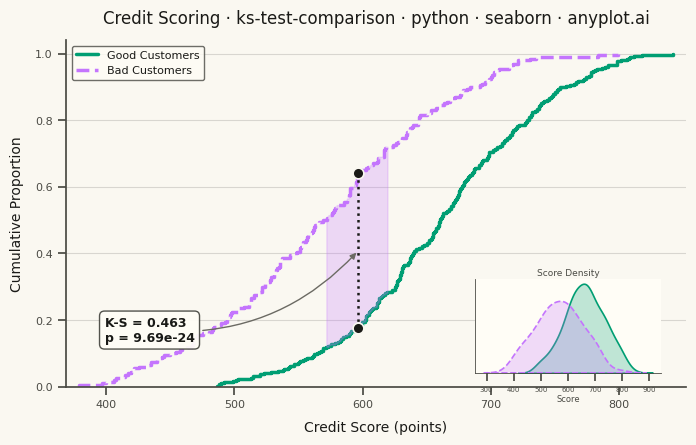

This chart was generated by the following Python code:
"""anyplot.ai
ks-test-comparison: Kolmogorov-Smirnov Plot for Distribution Comparison
Library: seaborn 0.13.2 | Python 3.13.13
Quality: 88/100 | Updated: 2026-05-29
Repair: 2026-05-29 — LM-02: add sns.kdeplot inset; VQ-01/DE-01: annotation/band tuning
"""

import os

import matplotlib.pyplot as plt
import matplotlib.ticker as mticker
import numpy as np
import seaborn as sns
from matplotlib.lines import Line2D
from scipy import stats


# Theme tokens
THEME = os.getenv("ANYPLOT_THEME", "light")
PAGE_BG = "#FAF8F1" if THEME == "light" else "#1A1A17"
ELEVATED_BG = "#FFFDF6" if THEME == "light" else "#242420"
INK = "#1A1A17" if THEME == "light" else "#F0EFE8"
INK_SOFT = "#4A4A44" if THEME == "light" else "#B8B7B0"
INK_MUTED = "#6B6A63" if THEME == "light" else "#A8A79F"

# Imprint palette — position 1 (green) for Good Customers, position 2 (lavender) for Bad
GOOD_COLOR = "#009E73"
BAD_COLOR = "#C475FD"

# Data — credit scoring: Good vs Bad customer score distributions
np.random.seed(42)
good_scores = np.random.beta(5, 3, size=300) * 500 + 350
bad_scores = np.random.beta(3, 4, size=200) * 500 + 350

# Compute K-S statistic
ks_stat, p_value = stats.ks_2samp(good_scores, bad_scores)

# Compute ECDFs for identifying max-distance point
good_sorted = np.sort(good_scores)
bad_sorted = np.sort(bad_scores)
all_values = np.sort(np.concatenate([good_sorted, bad_sorted]))
good_ecdf = np.searchsorted(good_sorted, all_values, side="right") / len(good_sorted)
bad_ecdf = np.searchsorted(bad_sorted, all_values, side="right") / len(bad_sorted)
distances = np.abs(good_ecdf - bad_ecdf)
max_idx = np.argmax(distances)
max_x = all_values[max_idx]
max_y_good = good_ecdf[max_idx]
max_y_bad = bad_ecdf[max_idx]
y_lo, y_hi = min(max_y_good, max_y_bad), max(max_y_good, max_y_bad)

# Seaborn theme — theme-adaptive chrome
sns.set_theme(
    style="ticks",
    rc={
        "figure.facecolor": PAGE_BG,
        "axes.facecolor": PAGE_BG,
        "axes.edgecolor": INK_SOFT,
        "axes.labelcolor": INK,
        "text.color": INK,
        "xtick.color": INK_SOFT,
        "ytick.color": INK_SOFT,
        "grid.color": INK,
        "grid.alpha": 0.15,
        "legend.facecolor": ELEVATED_BG,
        "legend.edgecolor": INK_SOFT,
    },
)

# Figure — landscape 3200×1800 px; no bbox_inches="tight" (trims canvas)
fig, ax = plt.subplots(figsize=(8, 4.5), dpi=400)
fig.patch.set_facecolor(PAGE_BG)
ax.set_facecolor(PAGE_BG)

# ECDFs — separate calls give direct linestyle control (avoids fragile hue-color matching)
sns.ecdfplot(x=good_scores, color=GOOD_COLOR, linewidth=2.5, linestyle="-", ax=ax)
sns.ecdfplot(x=bad_scores, color=BAD_COLOR, linewidth=2.5, linestyle="--", ax=ax)

# Shaded band between ECDFs around the max-divergence region
band_half = 25
band_mask = (all_values >= max_x - band_half) & (all_values <= max_x + band_half)
ax.fill_between(all_values[band_mask], good_ecdf[band_mask], bad_ecdf[band_mask], alpha=0.25, color=BAD_COLOR, zorder=2)

# K-S statistic: dotted vertical line at max divergence
ax.plot([max_x, max_x], [y_lo, y_hi], color=INK, linewidth=1.8, linestyle=":", zorder=5)

# Dots at max-divergence intersection points
ax.scatter([max_x, max_x], [max_y_good, max_y_bad], color=INK, s=60, zorder=6, edgecolors=PAGE_BG, linewidth=1.2)

# x limits for tight framing
x_min = min(good_scores.min(), bad_scores.min()) - 10
x_max = max(good_scores.max(), bad_scores.max()) + 10

# Annotation in lower-left dead space (where both CDFs are near zero) — arrow to KS line
ax.annotate(
    f"K-S = {ks_stat:.3f}\np = {p_value:.2e}",
    xy=(max_x, (y_lo + y_hi) / 2),
    xytext=(x_min + 30, 0.17),
    fontsize=9,
    fontweight="bold",
    color=INK,
    ha="left",
    va="center",
    bbox={
        "boxstyle": "round,pad=0.4",
        "facecolor": ELEVATED_BG,
        "edgecolor": INK_SOFT,
        "linewidth": 1.0,
        "alpha": 0.95,
    },
    arrowprops={"arrowstyle": "-|>", "color": INK_MUTED, "linewidth": 1.0, "connectionstyle": "arc3,rad=0.25"},
)

# Axis limits and labels
ax.set_xlim(x_min, x_max)
ax.set_ylim(0, 1.04)

title = "Credit Scoring · ks-test-comparison · python · seaborn · anyplot.ai"
n = len(title)
ratio = 67 / n if n > 67 else 1.0
title_fontsize = max(8, round(12 * ratio))

ax.set_xlabel("Credit Score (points)", fontsize=10, labelpad=8)
ax.set_ylabel("Cumulative Proportion", fontsize=10, labelpad=8)
ax.set_title(title, fontsize=title_fontsize, fontweight="medium", pad=12)
ax.tick_params(axis="both", labelsize=8)
ax.xaxis.set_major_formatter(mticker.FormatStrFormatter("%.0f"))

# Grid — y-axis only, subtle
ax.yaxis.grid(True, alpha=0.15, linewidth=0.8)
ax.xaxis.grid(False)
ax.spines["top"].set_visible(False)
ax.spines["right"].set_visible(False)

# Legend with explicit handles — robust, no fragile color-matching
legend_handles = [
    Line2D([0], [0], color=GOOD_COLOR, linewidth=2.5, linestyle="-", label="Good Customers"),
    Line2D([0], [0], color=BAD_COLOR, linewidth=2.5, linestyle="--", label="Bad Customers"),
]
ax.legend(handles=legend_handles, fontsize=8, loc="upper left")

# Inset: seaborn kdeplot with fill — shows underlying score density to complement the ECDF
ax_inset = ax.inset_axes([0.66, 0.04, 0.30, 0.27])
ax_inset.set_facecolor(ELEVATED_BG)
sns.kdeplot(x=good_scores, color=GOOD_COLOR, linewidth=1.2, fill=True, alpha=0.25, ax=ax_inset)
sns.kdeplot(x=bad_scores, color=BAD_COLOR, linewidth=1.2, fill=True, alpha=0.25, linestyle="--", ax=ax_inset)
ax_inset.set_xlabel("Score", fontsize=6, labelpad=2, color=INK_SOFT)
ax_inset.set_ylabel("", fontsize=6)
ax_inset.set_title("Score Density", fontsize=6.5, color=INK_SOFT, pad=3, fontweight="medium")
ax_inset.tick_params(axis="x", labelsize=5, colors=INK_SOFT)
ax_inset.tick_params(axis="y", labelleft=False, left=False)
ax_inset.spines["top"].set_visible(False)
ax_inset.spines["right"].set_visible(False)
for spine in ["left", "bottom"]:
    ax_inset.spines[spine].set_color(INK_SOFT)
    ax_inset.spines[spine].set_linewidth(0.6)

plt.savefig(f"plot-{THEME}.png", dpi=400, facecolor=PAGE_BG)
